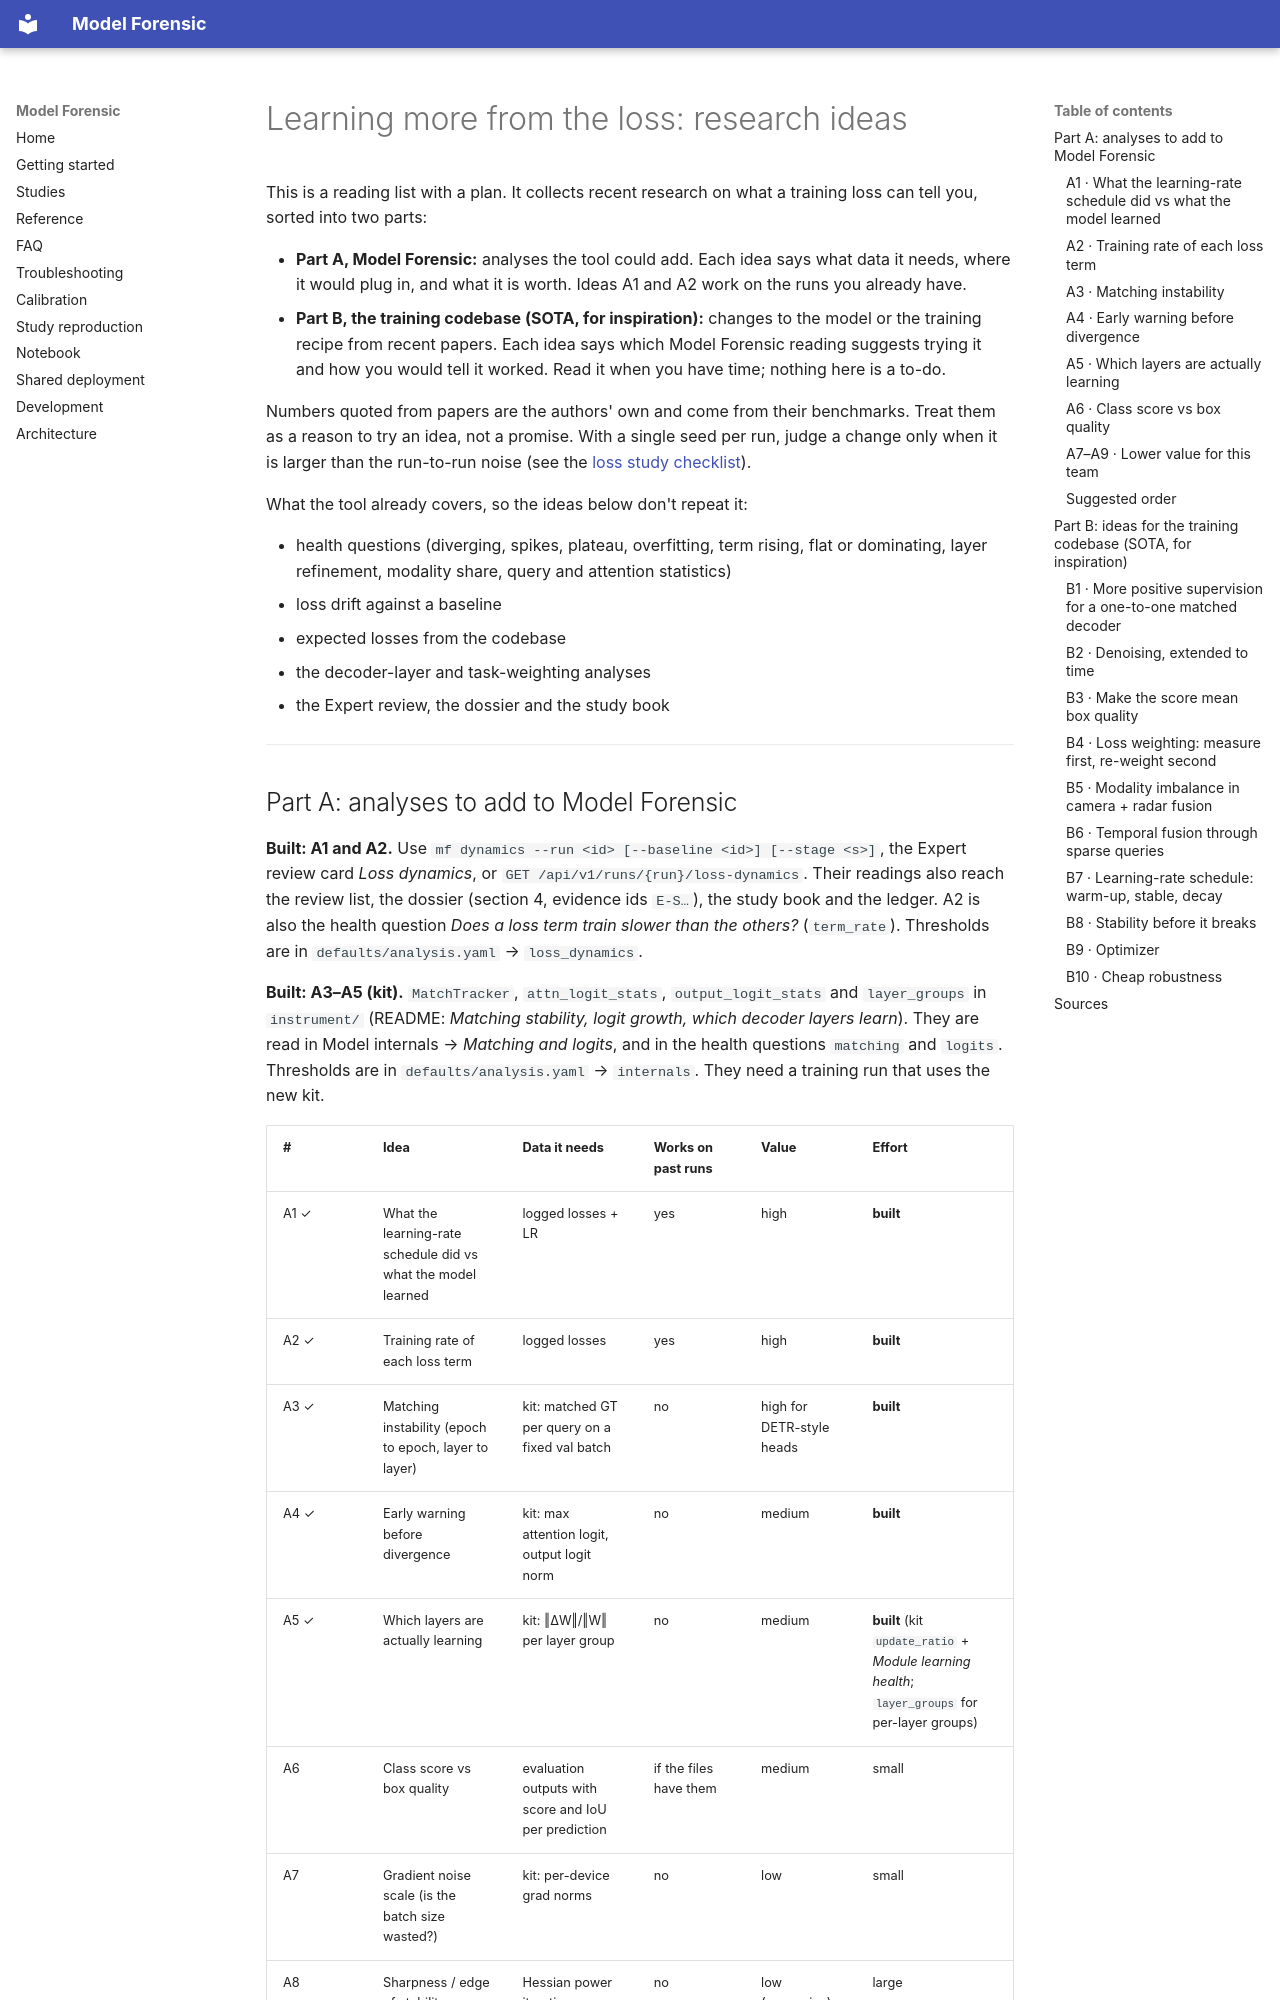

repository: create2moment-jpg/Model-Forensic- · page: guide/learning-from-the-loss/index.html · generator: mkdocs

# Learning more from the loss: research ideas

This is a reading list with a plan. It collects recent research on what a training loss can tell you, sorted into
two parts:

* **Part A, Model Forensic:** analyses the tool could add. Each idea says what data it needs, where it would plug
  in, and what it is worth. Ideas A1 and A2 work on the runs you already have.
* **Part B, the training codebase (SOTA, for inspiration):** changes to the model or the training recipe from
  recent papers. Each idea says which Model Forensic reading suggests trying it and how you would tell it worked.
  Read it when you have time; nothing here is a to-do.

Numbers quoted from papers are the authors' own and come from their benchmarks. Treat them as a reason to try an
idea, not a promise. With a single seed per run, judge a change only when it is larger than the run-to-run noise
(see the [loss study checklist](loss-study-checklist.md)).

What the tool already covers, so the ideas below don't repeat it:

* health questions (diverging, spikes, plateau, overfitting, term rising, flat or dominating, layer refinement,
  modality share, query and attention statistics)
* loss drift against a baseline
* expected losses from the codebase
* the decoder-layer and task-weighting analyses
* the Expert review, the dossier and the study book

---
